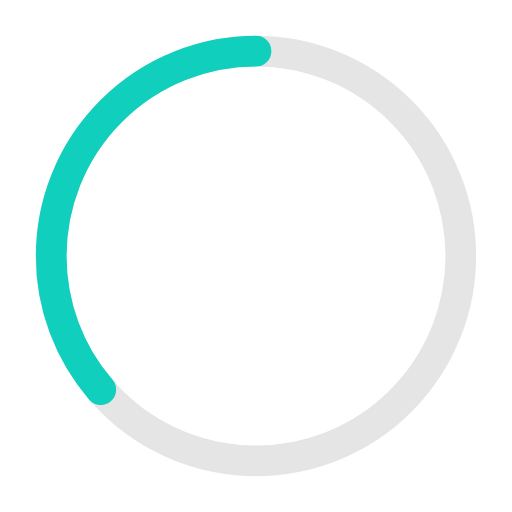
t = 0.00 s
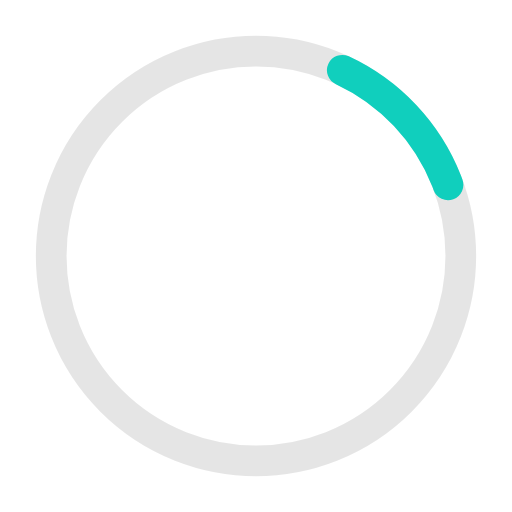
t = 0.41 s
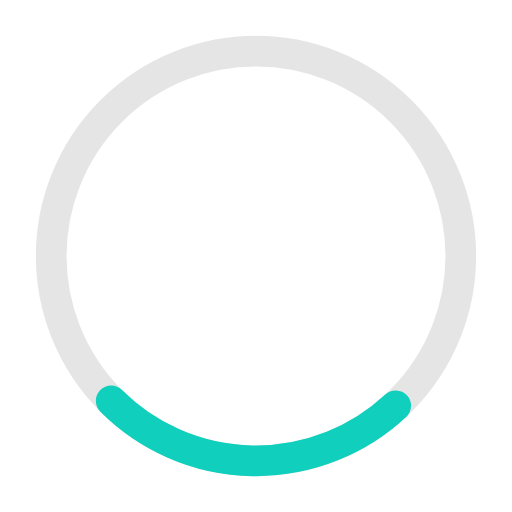
t = 0.81 s
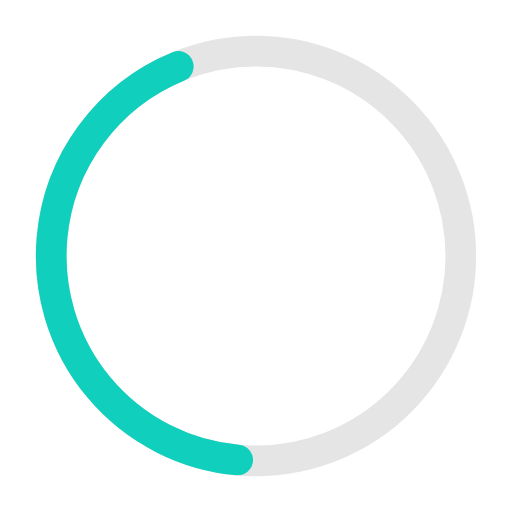
t = 1.10 s
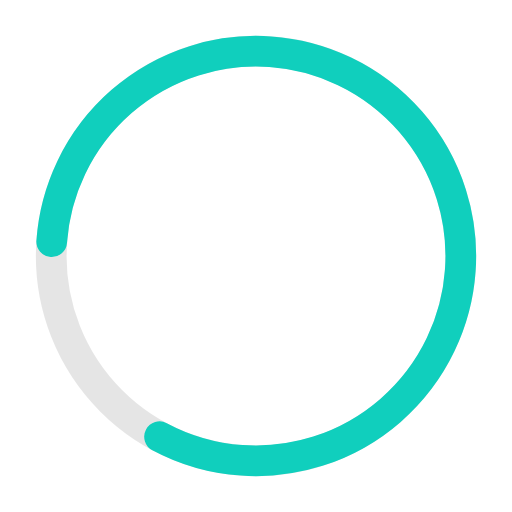
t = 1.63 s
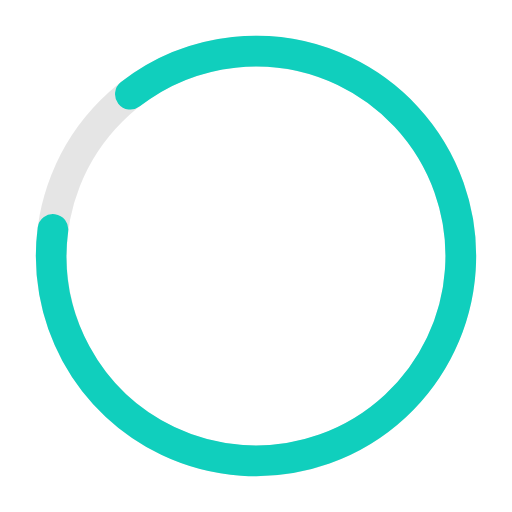
t = 1.77 s

The animated SVG that drew these frames (rendered in a browser with its animation timeline set to each time). Animation: 2 SMIL elements (animate=1,animateTransform=1); one cycle of 2.20 s, repeats indefinitely.

<!-- TILT Progressbar -->

<svg xmlns="http://www.w3.org/2000/svg" width="50px" height="50px" viewBox="0 0 50 50" >
	
<circle fill="none" opacity="0.10" stroke="#000000" stroke-width="3" cx="25" cy="25" r="20"/>


<g transform="translate(25,25) rotate(-90)">  
     <circle  style="stroke: #10CFBD; fill:none; stroke-width: 3px; stroke-linecap: round" stroke-dasharray="110" stroke-dashoffset="0" cx="0" cy="0" r="20">
         <animate attributeName="stroke-dashoffset" values="360;140" dur="2.2s" keyTimes="0;1" calcMode="spline" fill="freeze" keySplines="0.41,0.314,0.8,0.54" repeatCount="indefinite" begin="0"/>
         <animateTransform attributeName="transform" type="rotate" values="0;274;360" keyTimes="0;0.74;1" calcMode="linear" dur="2.2s" repeatCount="indefinite" begin="0"/>
     </circle>
</g>

</svg>
